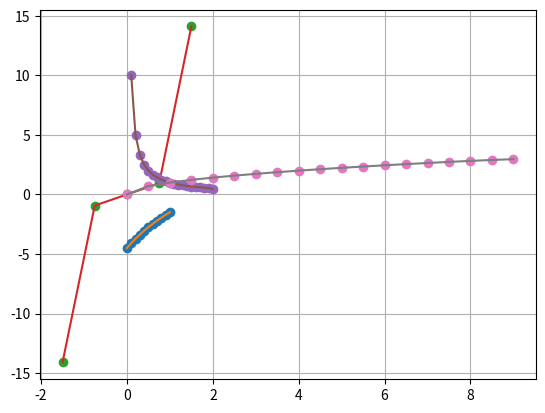

Reproduce this figure in Python.
import numpy as np
import matplotlib.pyplot as plt

def main():
    x = np.array(
        [0.0, 0.1, 0.2, 0.3, 0.4, 0.5, 0.6, 0.7, 0.8, 0.9, 1.0])
    p = np.array(
        [0.0, 0.41, 0.79, 1.13, 1.46, 1.76, 2.04, 2.3, 2.55, 2.79, 3.01])
    k = 6
    m = 3
    y = np.zeros(len(x))
    for i in range(len(x)):
        y[i] = p[i] + ((-1) ** 9) * 4.5

    lagrange_poly = lagrange(x, y)
    newton_poly = newton(x, y)
    best_poly = np.poly1d(np.polyfit(x, y, 10))
    print_res(lagrange_poly, newton_poly, best_poly, x, y)

    print("Test 1")
    x = np.array(
        [-1.5, -0.75, 0, 0.75, 1.5]
    )
    y = np.array(
        [-14.1014, -0.931596, 0, 0.931596, 14.1014]
    )
    lagrange_poly = lagrange(x, y)
    newton_poly = newton(x, y)
    best_poly = np.poly1d(np.polyfit(x, y, 3))
    print_res(lagrange_poly, newton_poly, best_poly, x, y)

    print("Test 2")
    x = np.arange(0.1, 2.1, 0.1)
    y = np.zeros(len(x))
    for i in range(len(x)):
        y[i] = 1 / x[i]
    lagrange_poly = lagrange(x, y)
    newton_poly = newton(x, y)
    print_res(lagrange_poly, newton_poly, best_poly, x, y)

    print("Test 3")
    x3 = np.arange(0.0, 9.1, 0.5)
    y3 = np.zeros(len(x3))
    for i in range(len(x3)):
        y3[i] = x3[i] ** (1/2)
    lagrange_poly = lagrange(x3, y3)
    newton_poly = newton(x3, y3)
    print_res(lagrange_poly, newton_poly, best_poly, x3, y3)


def print_res(lagrange_poly, newton_poly, best_poly, x, y):
    print("Многочлен Лагранжа")
    print(lagrange_poly)
    print("\nМногочлен Ньютона")
    print(newton_poly)
    print("\nМногочлен наилучшего приближения")
    print(best_poly)
    print("\nЗначение в точке 0.47(многочлен Ньютона):")
    print(lagrange_poly(0.47))
    print("Значение в точке 0.47(многочлен Лагранжа):")
    print(newton_poly(0.47))
    print("Значение в точке 0.47(многочлен наилучшего приближения):")
    print(best_poly(0.47))
    y_plot = lagrange_poly(x)
    plt.plot(x, y, 'o', x, y_plot)
    plt.grid(True)
    plt.show()


def lagrange(x_values, y_values):
    res_poly = np.poly1d(0)

    for j in range(len(y_values)):
        poly = np.poly1d(1)
        for i in range(len(x_values)):
            if i != j:
                poly = np.polymul(poly, np.poly1d([x_values[i]], True) / (
                x_values[j] - x_values[i]))
        res_poly = np.polyadd(res_poly, y_values[j] * poly)
    return res_poly

def newton(x_values, y_values):
    res_poly = np.poly1d(0)
    x = x_values.copy()
    y = y_values.copy()
    for i in range(1, len(x)):
        y[i:len(x)] = (y[i:len(x)] - y[i - 1]) / (x[i:len(x)] - x[i - 1])
    for i in range(len(y)):
        poly = np.poly1d(1)
        for j in range(i):
            poly *= np.poly1d([x[j]], True)
        poly *= y[i]
        res_poly += poly
    return res_poly

if __name__ == '__main__':
    main()